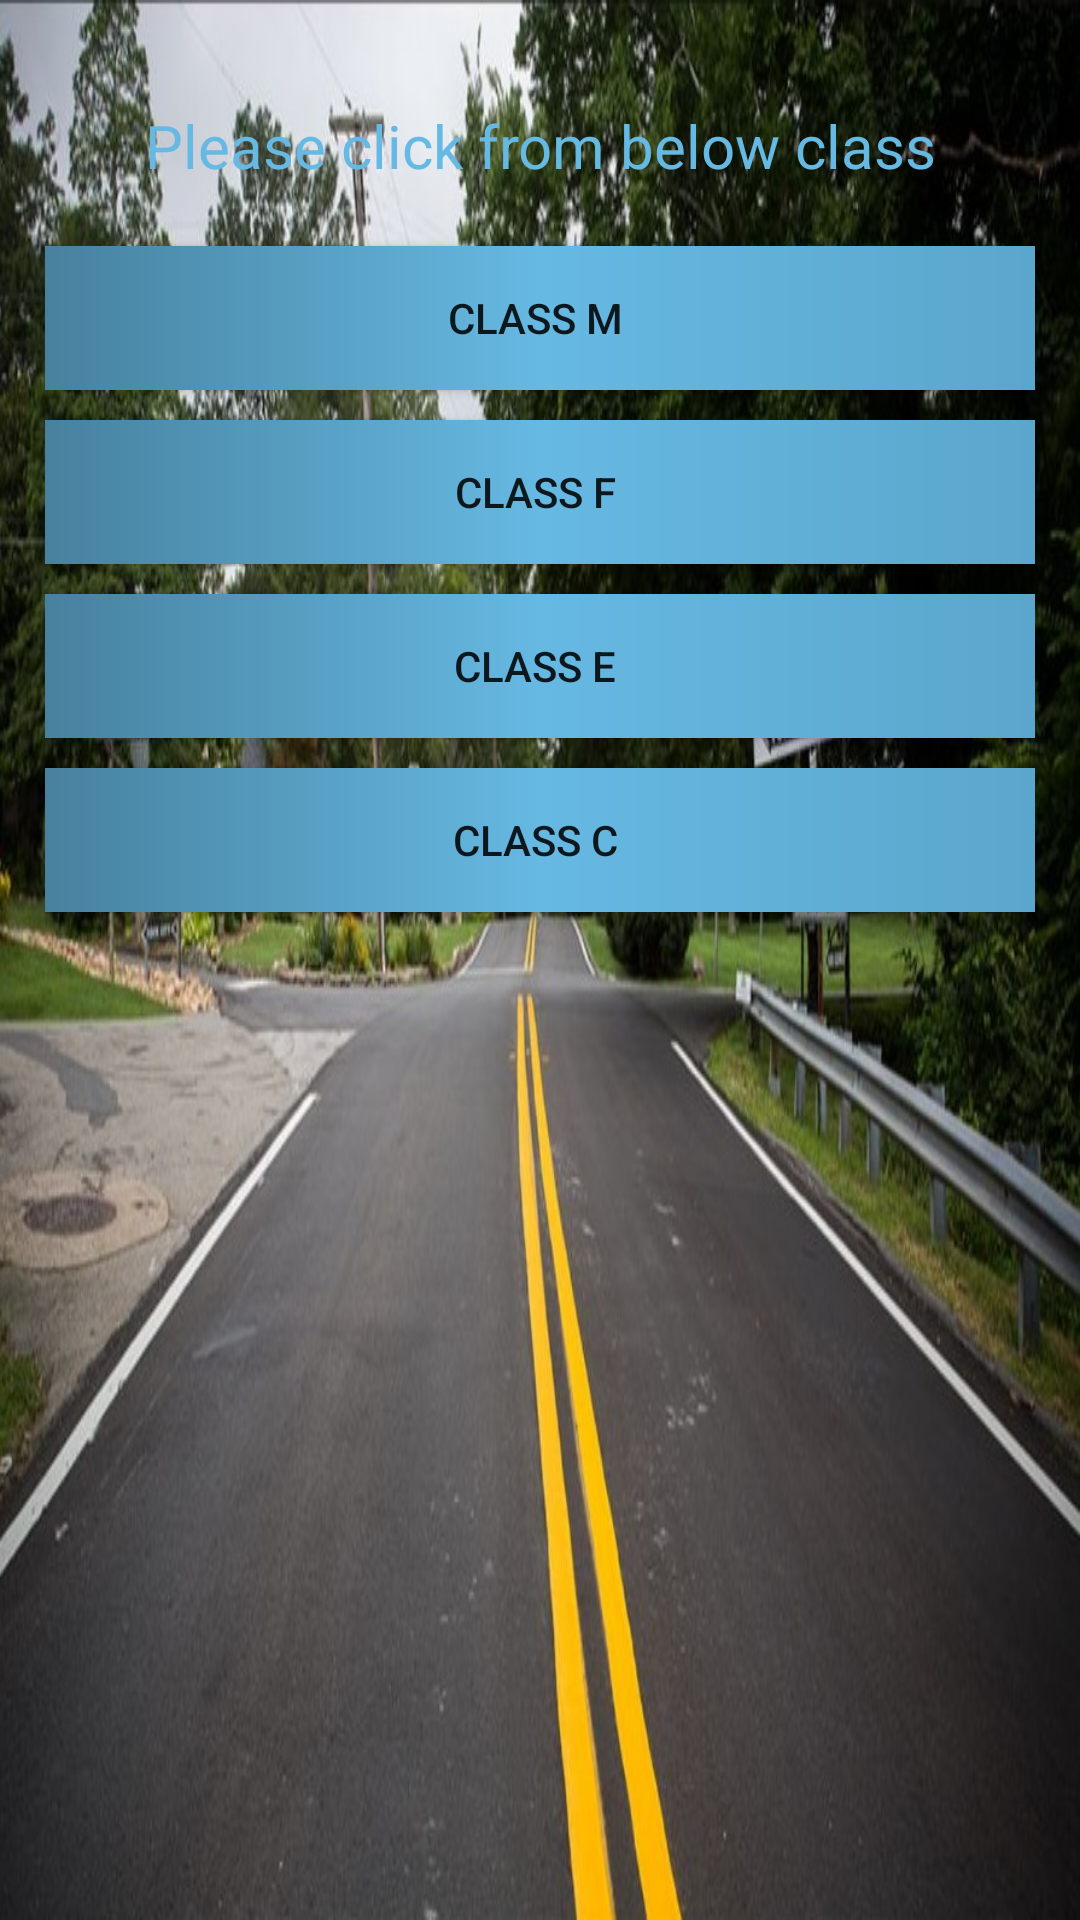

Reconstruct the res/layout file that produces this screen, plus the resources it refers to.
<!-- AndroidManifest.xml: application theme AppTheme -->
<!-- res/layout/activity_licence_type.xml -->
<?xml version="1.0" encoding="utf-8"?>
<LinearLayout xmlns:android="http://schemas.android.com/apk/res/android"
    android:layout_width="match_parent"
    android:layout_height="match_parent"
    android:orientation="vertical"
    android:padding="15dp"
    android:background="@drawable/ic_bg2">

    <TextView
        android:id="@+id/textView"
        android:layout_width="match_parent"
        android:layout_height="wrap_content"
        android:layout_marginBottom="10dp"
        android:layout_marginTop="20dp"
        android:gravity="center"
        android:text="Please click from below class"
        android:textColor="@color/title_text"
        android:textSize="20dp" />

    <Button
        android:id="@+id/btn_learning_licence_class_m"
        android:layout_width="match_parent"
        android:layout_height="wrap_content"
        android:layout_marginTop="10dp"
        android:background="@drawable/bg_btn"
        android:text="Class M " />

    <Button
        android:id="@+id/btn_learning_licence_class_f"
        android:layout_width="match_parent"
        android:layout_height="wrap_content"
        android:layout_marginTop="10dp"
        android:background="@drawable/bg_btn"
        android:text="Class F " />

    <Button
        android:id="@+id/btn_learning_licence_class_e"
        android:layout_width="match_parent"
        android:layout_height="wrap_content"
        android:layout_marginTop="10dp"
        android:background="@drawable/bg_btn"
        android:text="Class E " />

    <Button
        android:id="@+id/btn_learning_licence_class_c"
        android:layout_width="match_parent"
        android:layout_height="wrap_content"
        android:layout_marginTop="10dp"
        android:background="@drawable/bg_btn"
        android:text="Class C " />

</LinearLayout>
<!-- resources referenced by this layout -->
<resources>
  <color name="title_text">#66B9E3</color>
  <!-- drawable bg_btn (drawable) -->
  <?xml version="1.0" encoding="utf-8"?>
  <shape xmlns:android="http://schemas.android.com/apk/res/android"
      android:shape="rectangle">
      
      <gradient
          android:angle="360"
          android:centerColor="@color/title_text"
          android:endColor="#5ba6cc"
          android:startColor="#47819e" />
  </shape>
  <!-- drawable ic_bg2: jpg bitmap (drawable, 195807 bytes) -->
  <style name="AppTheme" parent="Theme.AppCompat.Light.DarkActionBar">
          
          <item name="colorPrimary">@color/colorPrimary</item>
          <item name="colorPrimaryDark">@color/colorPrimaryDark</item>
          <item name="colorAccent">@color/colorAccent</item>
          <item name="android:icon">@mipmap/ic_launcher</item>
          <item name="android:logo">@mipmap/ic_launcher</item>
      </style>
  <color name="colorPrimary">#3F51B5</color>
  <color name="colorPrimaryDark">#303F9F</color>
  <color name="colorAccent">@color/title_text</color>
</resources>
